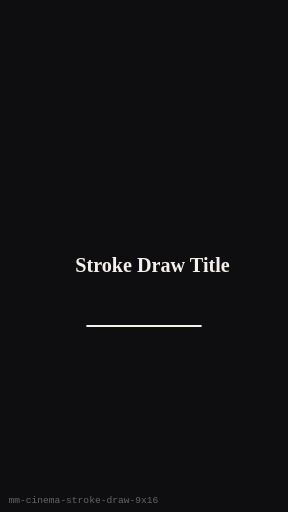
t = 0.00 s
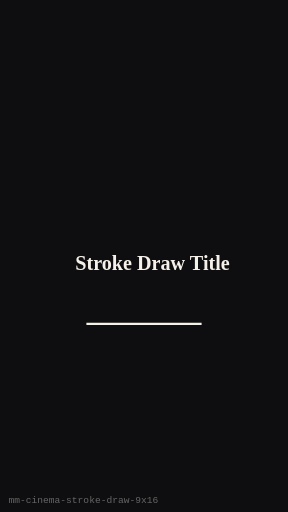
t = 0.25 s
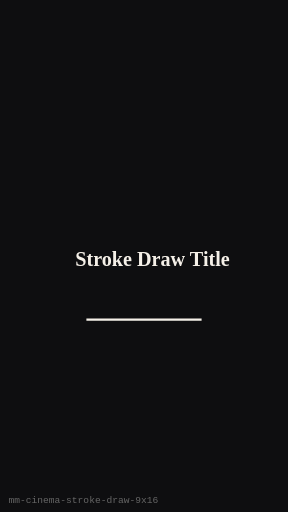
t = 0.75 s
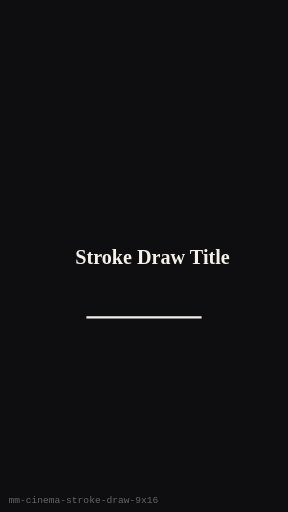
t = 1.00 s
t = 1.25 s: frame unchanged from t = 0.75 s, image omitted
t = 1.75 s: frame unchanged from t = 0.25 s, image omitted

The animated SVG that drew these frames (rendered in a browser with its animation timeline set to each time). Animation: 1 SMIL element (animateTransform=1); one cycle of 2.00 s, repeats indefinitely.

<?xml version="1.0" encoding="UTF-8"?>
<svg xmlns="http://www.w3.org/2000/svg" width="270" height="480" viewBox="0 0 270 480" role="img" aria-label="Stroke Draw Title (9:16)">
  <rect width="270" height="480" fill="#0E0E10"/>
  <g><animateTransform attributeName="transform" type="translate" values="0 8;0 0;0 8" dur="2s" repeatCount="indefinite"/>
      <text x="143" y="243" text-anchor="middle" dominant-baseline="middle"
        fill="#F5F0E8" font-family="Georgia, serif" font-size="18.900000000000002" font-weight="700">Stroke Draw Title</text>
      <line x1="81" y1="297.6" x2="189" y2="297.6" stroke="#F5F0E8" stroke-width="2"/>
    </g>
  <text x="8" y="472" fill="#666" font-size="9" font-family="monospace">mm-cinema-stroke-draw-9x16</text>
</svg>
